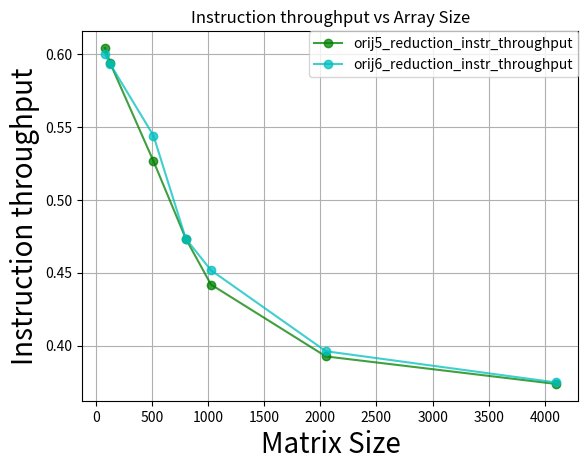

Source code (Python):
#!/usr/bin/env python
import numpy as np
import matplotlib.pyplot as plt
import matplotlib as mpl
import csv

colors = ['r', 'g', 'b', 'c', 'm', 'k']

fig = plt.figure()
ax = fig.add_subplot(111)

matrix_size = [82, 130, 514, 802, 1026, 2050, 4098]

orij5_reduction_instr_throughput = [0.604332, 0.593645, 0.526618, 0.473386, 0.441889, 0.392522, 0.373636]

orij6_reduction_instr_throughput = [0.600017, 0.593135, 0.544139, 0.473397, 0.451708, 0.396061, 0.374665]

names = [   'orij5_reduction_instr_throughput',
            'orij6_reduction_instr_throughput']


ax.plot(matrix_size, orij5_reduction_instr_throughput,   marker='o', c=colors[1], alpha=0.75)
ax.plot(matrix_size, orij6_reduction_instr_throughput,   marker='o', c=colors[3], alpha=0.75)

ax.set_xlabel('Matrix Size', fontsize=20)
ax.set_ylabel('Instruction throughput', fontsize=20)
ax.set_title('Instruction throughput vs Array Size')
ax.grid(True)

plt.legend( (names), loc=0, borderaxespad=0. )
#####################################

plt.show()
